Image classification data set "pieces" (afka2d/chesscog on GitHub). Class labels (12): black bishop, black king, black knight, black pawn, black queen, black rook, white bishop, white king, white knight, white pawn, white queen, white rook.

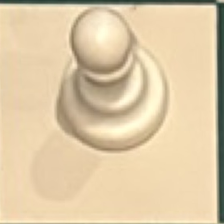
Label: white pawn

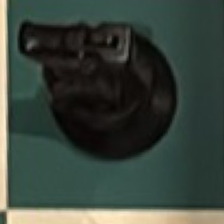
Label: black knight

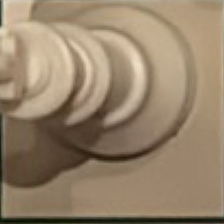
Label: white king

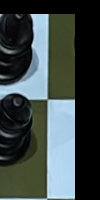
Label: black pawn

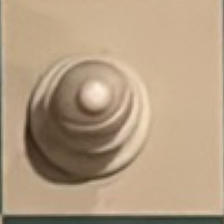
Label: white bishop

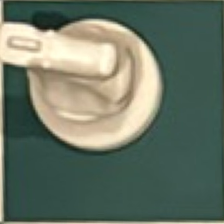
Label: white knight
